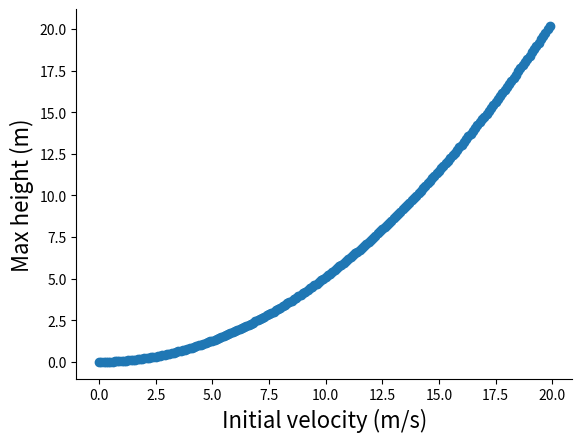

The script that saved this image:
"""
Innlevering 1 | Oppgave 5

Kjør programmet ved kommandoen:
    python oppg_5.py


Kastet er vertikalt, dvs at ballen kun vil bevege seg langs vertikalaksen(y-aksen).
Setter positiv retning oppover.

Ser bort fra luftmotstand, da er den eneste kraften som virker på ballen i luften vekten, W = mg.
Summen av kreftene er ikke lik 0, så -W = ma <=> -mg = ma <=> a = -g, hvor g = 9.81 m/s^2.

Ut fra bevegelseslikningene, så får vi at
y = y0 + v0*t + 1/2*a*t^2, hvor vi setter nullpunktet i utgangshøyden, altså er y0 = 0, og substituerer -g inn for a. Dette gir
y = v0*t - 1/2*g*t^2

For å finne tiden ballen bruker fra den blir kastet til den lander igjen, så kan vi finne løsningene
for y = 0.

Vi ser at
v0*t = 1/2*g*t^2
som gir løsningene 
    - t = 0
    - t = 2v0/g
Vi er ute etter den siste løsningen, når ballen treffer bakken etter å ha vært i luften.

Vi vet at apex-punktet(det høyeste punktet) på kurven til et kast når vi ser bort fra luftmotstand
er høyden ved t_slutt/2.
"""
import numpy as np
import matplotlib.pylab as plt

g = 9.81

def calculate_time_of_impact(v0, a=-g, y0 = 0):
    """
    For a vertical toss, given the initial velocity v0 and the acceleration, a, 
    calculate at which time the ball hits the ground after being airborne.
    Note that positive direction is upwards.

    v0 - initial velocity given in meter(s) per second.
    y0 - initial height given in meter(s).
    a - acceleration given in meter(s) per second per second.

    Returns the latest time at which the position is 0 meters in second(s), aka
    the time of impact after being airborne.
    """
    t_1 = (-v0 + (v0**2-2*a*y0)**0.5)/a
    t_2 = (-v0 - (v0**2-2*a*y0)**0.5)/a
    return t_1 if t_1 == t_2 else max(t_1, t_2)


def calculate_height(v0, t, a=-g, y0 = 0):
    """
    For a vertical toss, given the initial velocity v0, initial height y0
    and the acceleration, a, of the object, calculate the height at time t.
    Note that positive direction is upwards.

    v0 - initial velocity given in meter(s) per second.
    y0 - initial height given in meter(s). 
    a - acceleration given in meter(s) per second per second.
    t - time given in second(s). 

    Returns the height at time t in meter(s).
    """
    return y0 + v0*t + 1/2*a*t**2

def calculate_max_height(v0_y, a_y=-g, y0 = 0):
    """
    Calculates the max-height of a given the initial vertical velocity v0_y, the vertical acceleration, a_y
    and the initial height, y0 by recognizing that when disregarding air-resistance, the time of the apex of the jump
    is half the time of the impact, or halfway between the time of toss and the time of impact.

    v0_y - initial vertical velocity given in meter(s) per second.
    a_y - initial vertical acceleration given in meter(s) per second per second.
    y0 - initial height given in meter(s).
    """
    t_apex = calculate_time_of_impact(v0_y, a_y, y0)/2
    return calculate_height(v0_y, t_apex, a_y, y0)

def solve_a():
    print("a)\n")

    print(calculate_max_height(5))

def solve_b():
    print("\nb)\n")

    print(calculate_max_height(10))

def solve_c():
    print("\nc)\n")

    v0_start = 0
    v0_slutt = 20
    v0_steg = 0.1

    v0_arr = np.arange(v0_start, v0_slutt, v0_steg)

    # Utfordringen her er at du kan ikke bare gi v0_arr som et argument til
    # 'calculate_max_height' fordi den ikke er av datatypen 'int'.
    # Derfor må du bruke list-comprehension til å danne et nytt 'numpy.ndarray' fra
    # max-høyden til hver enkelt verdi i v0-arr, ellers får du en 'ValueError'.
    y_max = np.array([calculate_max_height(v0) for v0 in v0_arr])


    ax = plt.subplot(111)
    ax.spines["top"].set_visible(False)
    ax.spines["right"].set_visible(False)
    plt.scatter(v0_arr, y_max)
    plt.xlabel("Initial velocity (m/s)", fontsize=16)
    plt.ylabel("Max height (m)", fontsize=16)
    plt.show()

if __name__ == "__main__":
    solve_a()
    solve_b()
    solve_c()
